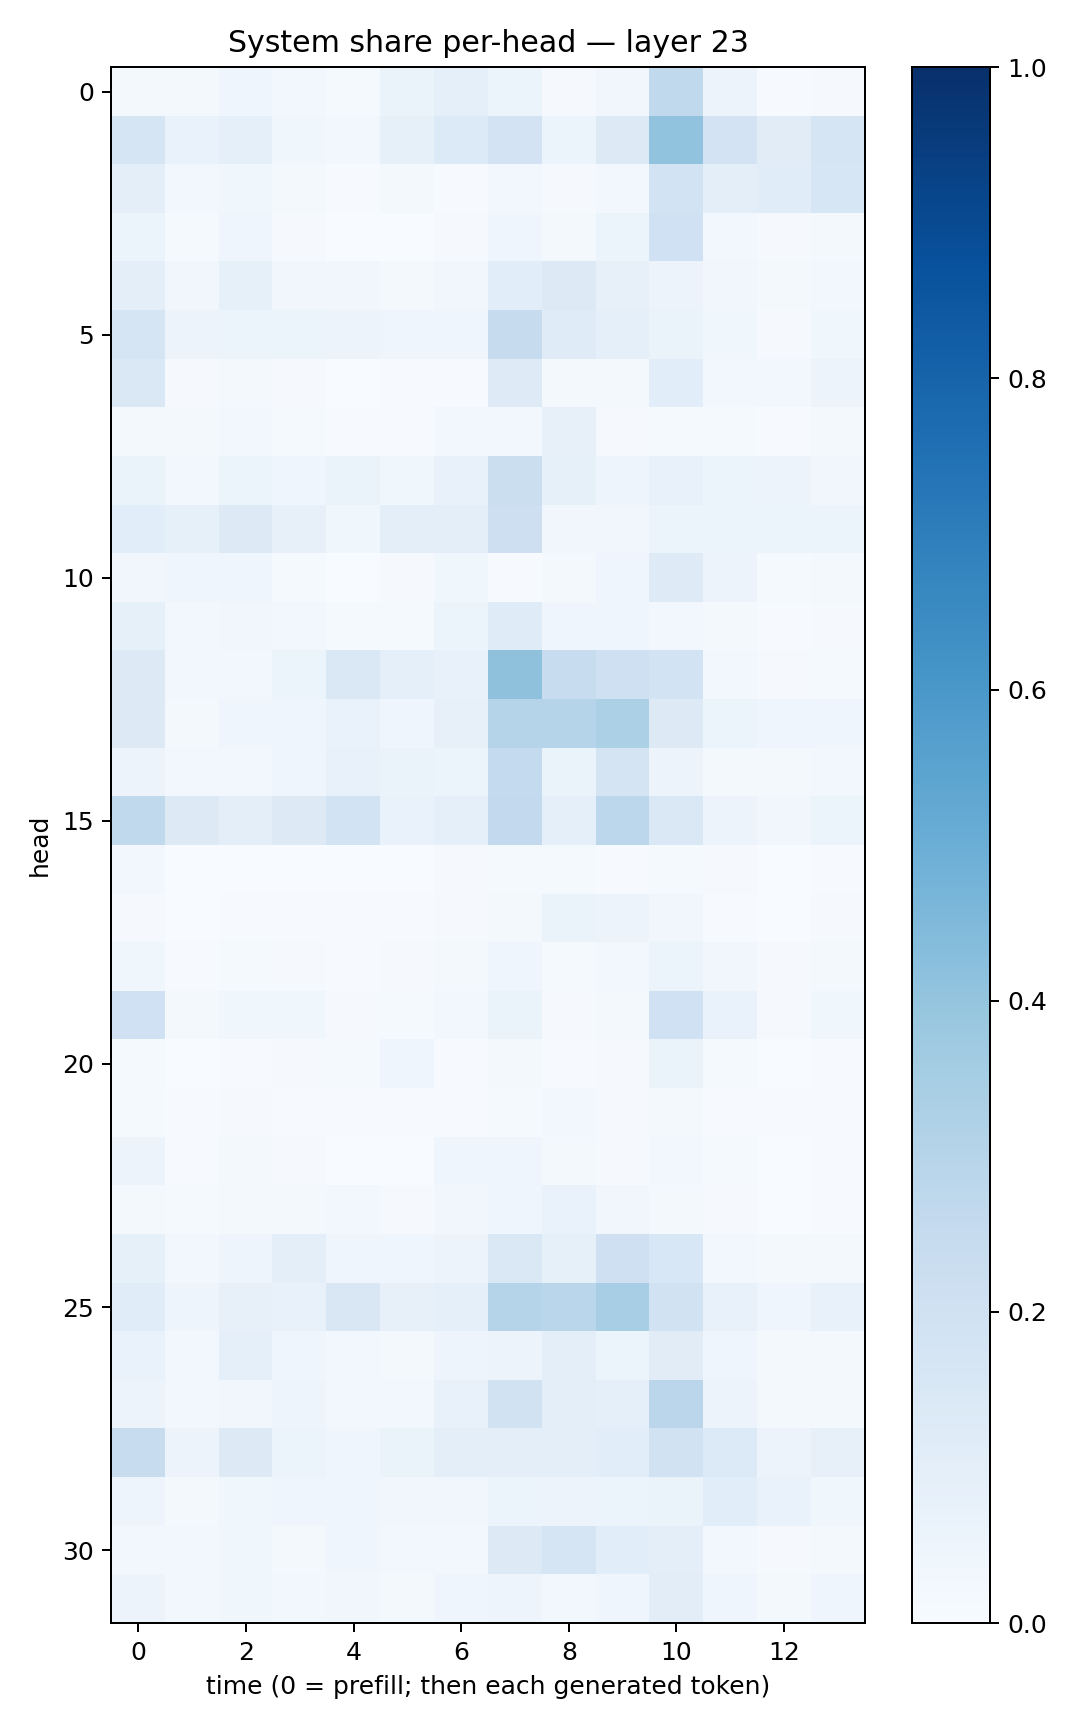

Source data for this figure (header and first rows):
0.02157401, 0.01790108, 0.04078834, 0.026010172, 0.014347389, 0.06287256, 0.0912536, 0.06139709, 0.0110923145, 0.033119056, 0.26384807, 0.055630594, 0.0064865043, 0.007996621
0.1654, 0.06856, 0.08845, 0.03753, 0.02802, 0.08365, 0.1366, 0.1834, 0.05235, 0.1298, 0.4057, 0.1816, 0.1129, 0.171
0.09633, 0.02921, 0.03871, 0.0185, 0.005522, 0.02179, 0.007142, 0.02812, 0.008147, 0.03095, 0.1837, 0.09924, 0.1153, 0.1595
0.05399, 0.01547, 0.04071, 0.008826, 0.00272, 0.003487, 0.009911, 0.03933, 0.01788, 0.0535, 0.1999, 0.02571, 0.008763, 0.02197
0.09565, 0.03472, 0.08409, 0.03293, 0.03248, 0.01665, 0.03221, 0.1061, 0.1317, 0.08109, 0.05517, 0.03438, 0.02192, 0.02817
0.1662, 0.05722, 0.05228, 0.05402, 0.05714, 0.04, 0.04623, 0.2431, 0.1175, 0.09295, 0.06315, 0.03665, 0.0107, 0.03702
0.1449, 0.009361, 0.01828, 0.01023, 0.002065, 0.005226, 0.005547, 0.1247, 0.01605, 0.01952, 0.1077, 0.03062, 0.02778, 0.05641
0.02258, 0.01637, 0.02466, 0.01395, 0.007266, 0.004194, 0.02528, 0.02998, 0.07875, 0.01044, 0.0132, 0.01501, 0.007253, 0.01678
0.06587, 0.0277, 0.0538, 0.04132, 0.0635, 0.03694, 0.07614, 0.2206, 0.08492, 0.04958, 0.07316, 0.05102, 0.05751, 0.03147
0.1084, 0.08486, 0.1268, 0.07961, 0.03581, 0.1015, 0.09764, 0.2129, 0.03451, 0.03284, 0.05323, 0.05217, 0.05295, 0.06059
0.03254, 0.03922, 0.0459, 0.01324, 0.001046, 0.01102, 0.03888, 0.005829, 0.01874, 0.04133, 0.125, 0.05804, 0.0137, 0.02113
0.08269, 0.03044, 0.03284, 0.02518, 0.01432, 0.0149, 0.05402, 0.1186, 0.04064, 0.04179, 0.03009, 0.02033, 0.005089, 0.01017
0.1302, 0.03082, 0.02556, 0.05934, 0.1465, 0.08763, 0.07601, 0.4131, 0.2352, 0.2104, 0.1875, 0.031, 0.01146, 0.01489
0.1288, 0.021, 0.04408, 0.04235, 0.06912, 0.03968, 0.08108, 0.2985, 0.2983, 0.33, 0.126, 0.06168, 0.04125, 0.04494
0.05491, 0.02532, 0.02804, 0.04648, 0.07302, 0.06317, 0.06088, 0.2542, 0.0647, 0.1741, 0.05802, 0.0178, 0.01597, 0.02432
0.2633, 0.1302, 0.1012, 0.1296, 0.1836, 0.06999, 0.08953, 0.2589, 0.09125, 0.278, 0.1458, 0.05722, 0.03307, 0.06221
0.02701, 0.001919, 0.002592, 0.003836, 0.00225, 0.003047, 0.009672, 0.01502, 0.01348, 0.005875, 0.01551, 0.0096, 0.001681, 0.004891
0.007814, 0.002355, 0.007176, 0.005378, 0.00466, 0.005193, 0.008295, 0.02018, 0.06557, 0.05751, 0.0335, 0.007033, 0.002851, 0.009322
0.03576, 0.007143, 0.01403, 0.009266, 0.005321, 0.008641, 0.02195, 0.04027, 0.01525, 0.0245, 0.05313, 0.03376, 0.01149, 0.01679
0.2003, 0.0171, 0.0381, 0.03583, 0.01117, 0.01379, 0.03029, 0.0656, 0.01069, 0.0165, 0.1999, 0.06669, 0.01123, 0.03656
0.01528, 0.003374, 0.007594, 0.008083, 0.01228, 0.03995, 0.007578, 0.01987, 0.004673, 0.008402, 0.06327, 0.01215, 0.003334, 0.003983
0.01455, 0.00719, 0.008562, 0.007738, 0.005391, 0.007687, 0.007475, 0.01389, 0.02967, 0.00973, 0.01588, 0.005559, 0.004324, 0.004551
0.05528, 0.007029, 0.01578, 0.0115, 0.002895, 0.003689, 0.04123, 0.04451, 0.01985, 0.009852, 0.026, 0.0119, 0.002888, 0.005455
0.01845, 0.01188, 0.02098, 0.02283, 0.0238, 0.01039, 0.03444, 0.04167, 0.06794, 0.03407, 0.0193, 0.008602, 0.00318, 0.005322
0.08412, 0.03119, 0.04905, 0.09542, 0.04609, 0.04568, 0.05667, 0.1473, 0.0833, 0.2108, 0.1554, 0.02639, 0.0166, 0.02049
0.1141, 0.04818, 0.08117, 0.07415, 0.1494, 0.08043, 0.08694, 0.3024, 0.2857, 0.3469, 0.1892, 0.07306, 0.04606, 0.07719
0.06897, 0.02685, 0.09205, 0.04512, 0.02993, 0.02022, 0.04947, 0.05662, 0.09783, 0.05902, 0.1107, 0.04445, 0.0182, 0.02219
0.05583, 0.02614, 0.0347, 0.04801, 0.0261, 0.02951, 0.07681, 0.1919, 0.09988, 0.08859, 0.2827, 0.05573, 0.01909, 0.02088
0.2346, 0.05498, 0.1303, 0.06052, 0.04176, 0.06409, 0.09624, 0.09886, 0.09615, 0.1081, 0.1948, 0.1362, 0.05603, 0.08077
0.04751, 0.02261, 0.03829, 0.04648, 0.04044, 0.03509, 0.03347, 0.05243, 0.05833, 0.05326, 0.0645, 0.1066, 0.06737, 0.03877
0.03076, 0.02661, 0.03526, 0.01927, 0.03928, 0.03019, 0.03055, 0.1305, 0.1698, 0.1058, 0.1014, 0.02631, 0.01095, 0.01786
0.05849, 0.0298, 0.03688, 0.02717, 0.03484, 0.01688, 0.04069, 0.04737, 0.02527, 0.04453, 0.1041, 0.0406, 0.01569, 0.04154
